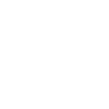
t = 0.00 s
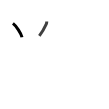
t = 1.75 s
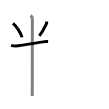
t = 3.50 s
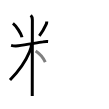
t = 5.50 s
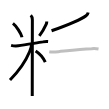
t = 7.25 s
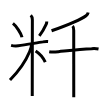
t = 9.00 s

The animated SVG that drew these frames (rendered in a browser with its animation timeline set to each time). Animation: 9 SMIL elements (animate=9); one cycle of 9.00 s.

<svg width="109px" height="109px" viewBox="0 0 px 109px" xmlns="http://www.w3.org/2000/svg" xmlns:xlink="http://www.w3.org/1999/xlink" xml:space="preserve" version="1.1"  baseProfile="full">
<path d="M12.94,23.39c3.28,2.54,8.24,9.96,9.06,13.91" style="fill:none;stroke:black;stroke-width:3;opacity:0">
  <animate attributeType="CSS" attributeName="opacity" from="0" to="1" begin="0s" dur="1s" repeatCount="0" fill="freeze" />
</path>
<path d="M46.76,21.47c0,0.91-0.17,1.85-0.5,2.57c-1.76,3.84-3.51,7.34-6.94,11.76" style="fill:none;stroke:black;stroke-width:3;opacity:0">
  <animate attributeType="CSS" attributeName="opacity" from="0" to="1" begin="1s" dur="1s" repeatCount="0" fill="freeze" />
</path>
<path d="M11.1,45.35c2.52,0.65,4.67,0.72,7.15,0.44c7.02-0.81,18.27-2.97,24.64-3.9c1.72-0.34,3.46-0.43,5.21-0.29" style="fill:none;stroke:black;stroke-width:3;opacity:0">
  <animate attributeType="CSS" attributeName="opacity" from="0" to="1" begin="2s" dur="1s" repeatCount="0" fill="freeze" />
</path>
<path d="M30.77,15.21c1.13,1.13,1.59,2.54,1.59,4.44c0,0.73-0.07,44.04-0.1,65.35c-0.01,5.68-0.01,9.8-0.01,11.12" style="fill:none;stroke:black;stroke-width:3;opacity:0">
  <animate attributeType="CSS" attributeName="opacity" from="0" to="1" begin="3s" dur="1s" repeatCount="0" fill="freeze" />
</path>
<path d="M31.52,44.71c0,1.91-1.02,4.92-1.82,6.82C25.4,61.83,17.39,72.61,10,79.98" style="fill:none;stroke:black;stroke-width:3;opacity:0">
  <animate attributeType="CSS" attributeName="opacity" from="0" to="1" begin="4s" dur="1s" repeatCount="0" fill="freeze" />
</path>
<path d="M35.62,51.07c5.06,3.23,7.75,7.06,9.65,11.15" style="fill:none;stroke:black;stroke-width:3;opacity:0">
  <animate attributeType="CSS" attributeName="opacity" from="0" to="1" begin="5s" dur="1s" repeatCount="0" fill="freeze" />
</path>
<path d="M88.17,12.42c-0.3,1.71-0.93,2.38-2.11,3.26c-5.89,4.38-17.69,9.07-34.5,15.08" style="fill:none;stroke:black;stroke-width:3;opacity:0">
  <animate attributeType="CSS" attributeName="opacity" from="0" to="1" begin="6s" dur="1s" repeatCount="0" fill="freeze" />
</path>
<path d="M49.22,51.75c2.98,0.59,6.15,0.25,9.17-0.06c10.23-1.07,21.44-2.47,33.23-2.95c2.32-0.25,4.62-0.15,6.91,0.3" style="fill:none;stroke:black;stroke-width:3;opacity:0">
  <animate attributeType="CSS" attributeName="opacity" from="0" to="1" begin="7s" dur="1s" repeatCount="0" fill="freeze" />
</path>
<path d="M72.6,26.04c0.93,0.93,1.13,2.71,1.13,4.53c0,0.74,0.01,35.71,0.02,54.93c0,5.83,0,10.21,0,11.75" style="fill:none;stroke:black;stroke-width:3;opacity:0">
  <animate attributeType="CSS" attributeName="opacity" from="0" to="1" begin="8s" dur="1s" repeatCount="0" fill="freeze" />
</path>
</svg>
